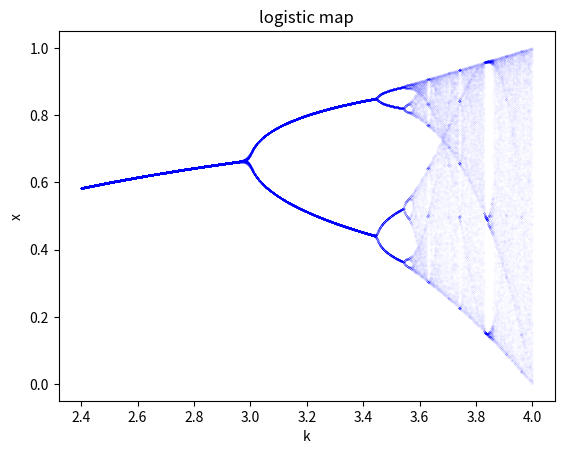

Source code (Python):
### Exercise 3.3.4

import numpy as np
import matplotlib.pyplot as plt

# def f(x, k): return k*x*(1-x)

# x = np.linspace(0,4)

# for k in np.arange(1,10): 
#     plt.plot(x,f(x,k), label = f"k = {k}")

# plt.xlabel("x");plt.ylabel("kx(x-1)")
# plt.legend()
# plt.show()


interval = (2.4, 4)  # start, end
accuracy = 0.001
reps = 200  # number of repetitions
numtoplot = 100 # number of lines to plor
lims = np.zeros(reps)

fig, biax = plt.subplots()

lims[0] = np.random.rand()
for r in np.arange(interval[0], interval[1], accuracy):
    for i in range(reps-1):
        lims[i+1] = r*lims[i]*(1-lims[i])

    biax.plot([r]*numtoplot, lims[reps-numtoplot:], 'b.',markersize = 0.02)

biax.set(xlabel='k', ylabel='x', title='logistic map')
plt.show()